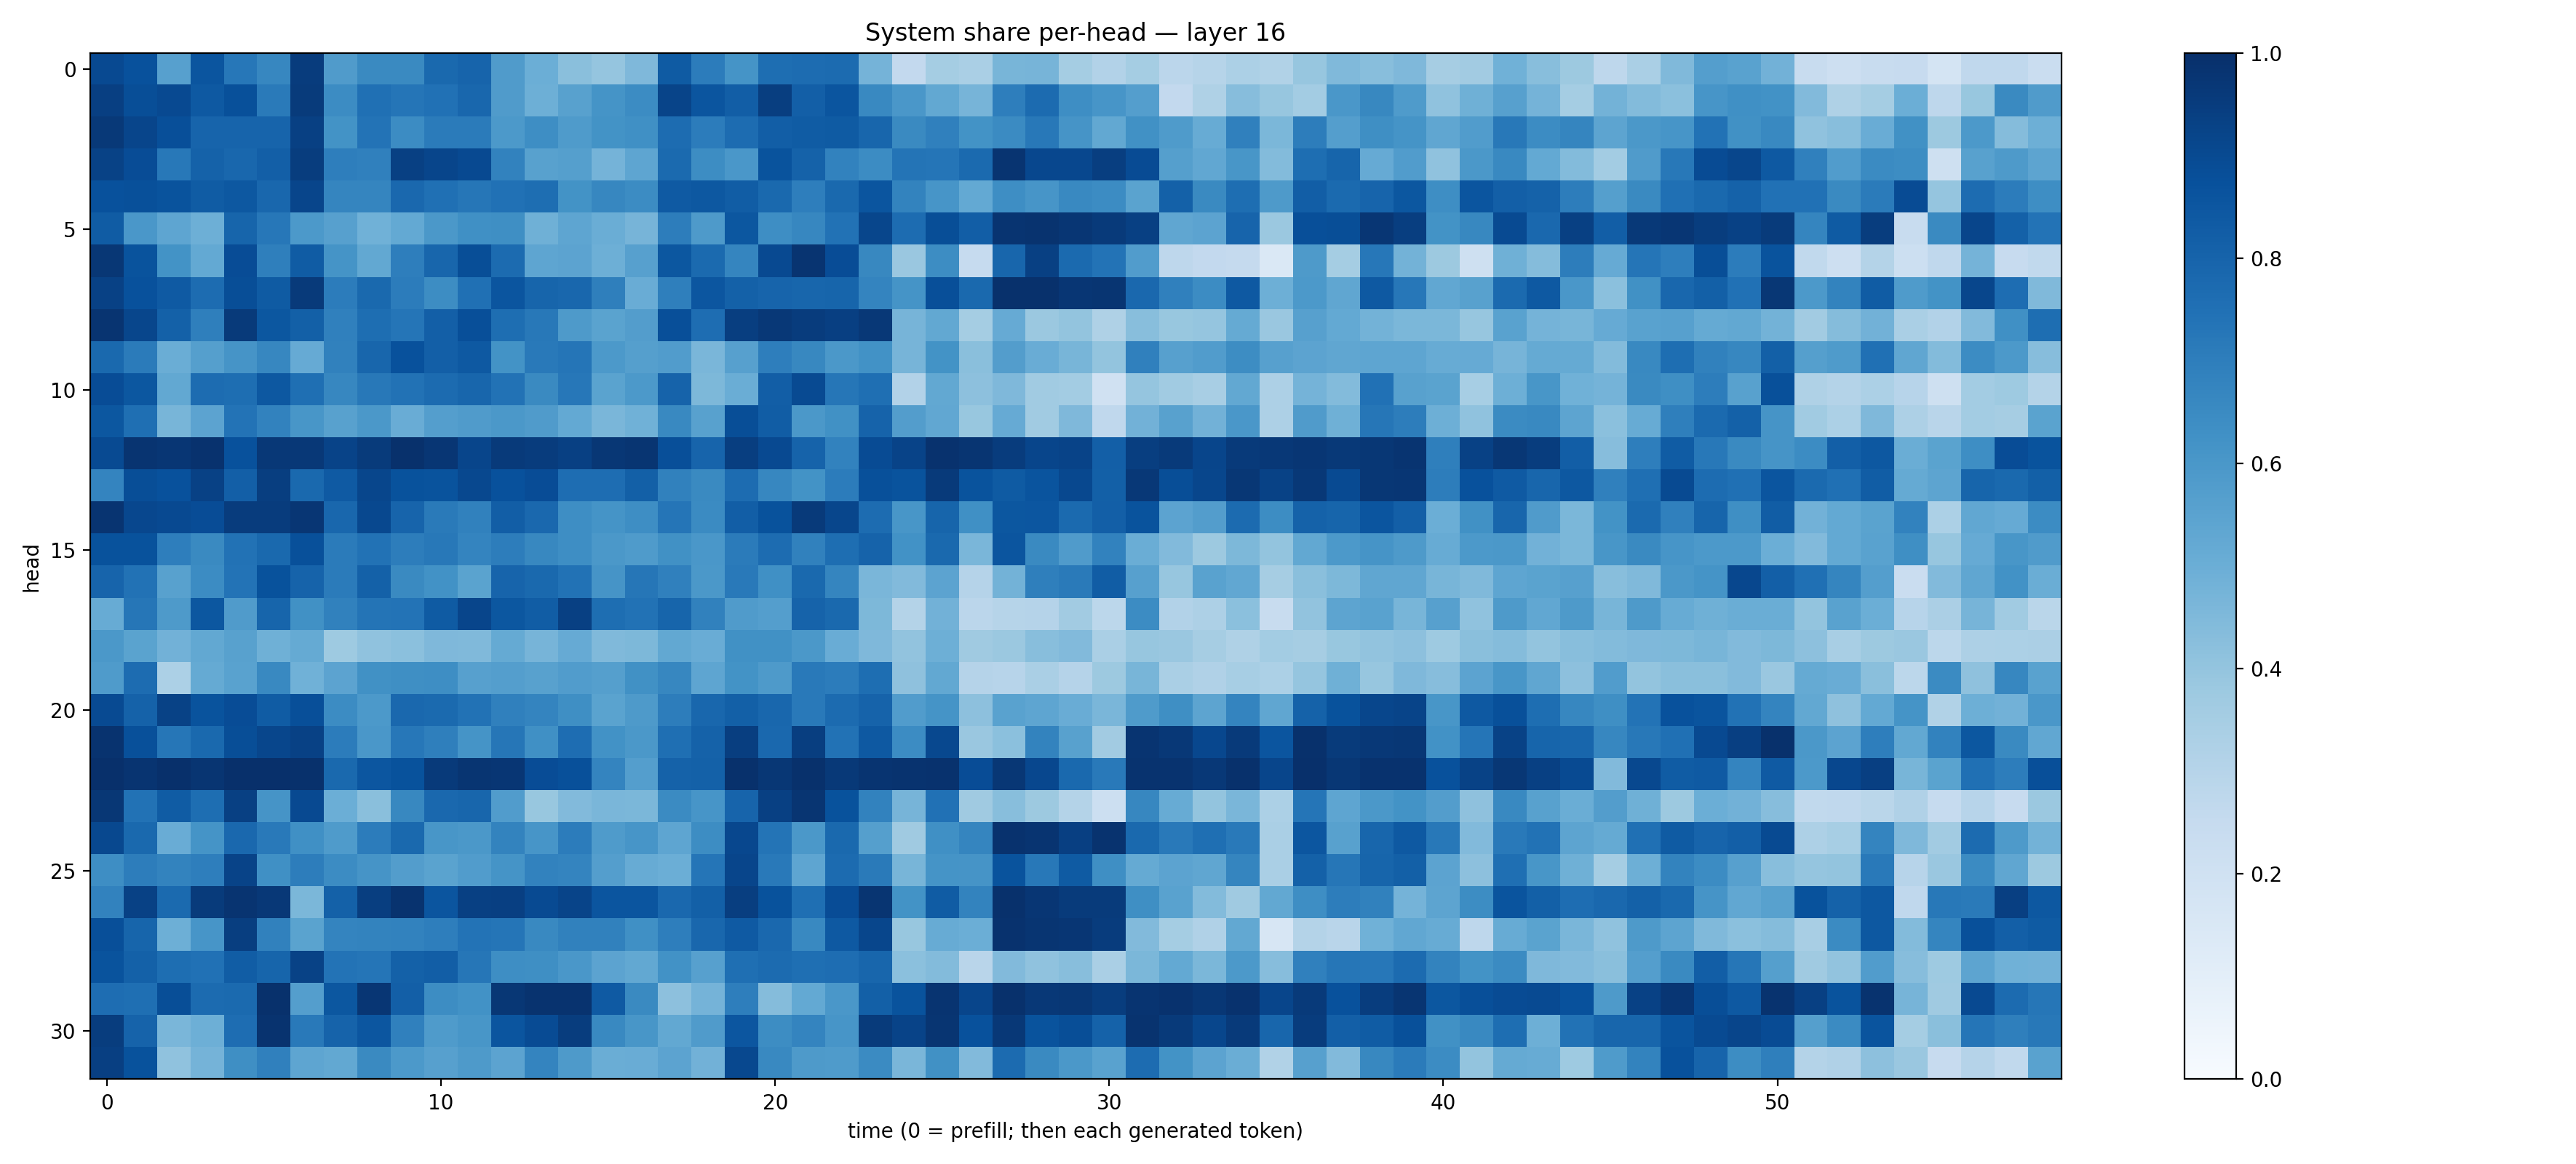

Values plotted in this chart, from the file beside it:
0.9013145, 0.87426376, 0.5622623, 0.85679466, 0.72628367, 0.66598433, 0.94938195, 0.5797657, 0.6530821, 0.6530683, 0.7780523, 0.79883033, 0.5819332, 0.499327, 0.4245991, 0.39699128, 0.4511166, 0.83433515, 0.70395213, 0.6139616, 0.76081973, 0.7674775, 0.77268237, 0.47600943
0.9406, 0.8849, 0.8987, 0.8417, 0.8756, 0.7142, 0.9536, 0.6474, 0.7539, 0.7314, 0.7469, 0.7882, 0.581, 0.4948, 0.5584, 0.6143, 0.6462, 0.9211, 0.8588, 0.8228, 0.9446, 0.8201, 0.8557, 0.6579
0.9614, 0.917, 0.8817, 0.7976, 0.7981, 0.798, 0.9341, 0.6195, 0.7408, 0.6473, 0.7101, 0.7092, 0.5934, 0.6375, 0.5845, 0.6176, 0.6293, 0.7686, 0.7048, 0.7671, 0.8212, 0.8295, 0.8341, 0.7928
0.9265, 0.8904, 0.7208, 0.8064, 0.7883, 0.8178, 0.9489, 0.6967, 0.6886, 0.936, 0.9149, 0.9008, 0.6822, 0.5576, 0.5663, 0.4731, 0.5388, 0.7747, 0.6407, 0.6016, 0.8651, 0.8057, 0.6828, 0.6467
0.8724, 0.8784, 0.8652, 0.829, 0.8467, 0.787, 0.9176, 0.6707, 0.6704, 0.7843, 0.7533, 0.7269, 0.7466, 0.7592, 0.6189, 0.6671, 0.647, 0.8397, 0.8466, 0.825, 0.7812, 0.6984, 0.7808, 0.8556
0.8288, 0.5978, 0.5375, 0.4953, 0.793, 0.7248, 0.5917, 0.5595, 0.4852, 0.5198, 0.5974, 0.6321, 0.6363, 0.4917, 0.5382, 0.5017, 0.4691, 0.7012, 0.5877, 0.8494, 0.6367, 0.6651, 0.7444, 0.9125
0.9689, 0.8662, 0.6202, 0.5204, 0.8879, 0.6945, 0.8307, 0.6135, 0.5253, 0.6979, 0.7906, 0.8849, 0.7703, 0.537, 0.5439, 0.4951, 0.5593, 0.8498, 0.7738, 0.6695, 0.899, 0.9812, 0.8869, 0.6618
0.9333, 0.8725, 0.8377, 0.7678, 0.8832, 0.8356, 0.9577, 0.7041, 0.7799, 0.7041, 0.6429, 0.7504, 0.8561, 0.7944, 0.7876, 0.6932, 0.5077, 0.6949, 0.8539, 0.8095, 0.8001, 0.7898, 0.7967, 0.6723
0.9814, 0.9119, 0.8121, 0.6927, 0.958, 0.8484, 0.8131, 0.6893, 0.7593, 0.731, 0.8183, 0.8789, 0.7614, 0.7188, 0.5894, 0.5498, 0.5727, 0.8824, 0.7622, 0.9441, 0.9666, 0.9527, 0.9391, 0.9668
0.7774, 0.7106, 0.5021, 0.5651, 0.6097, 0.6652, 0.515, 0.6856, 0.7903, 0.8724, 0.8165, 0.8419, 0.6192, 0.7171, 0.7343, 0.5918, 0.5651, 0.5754, 0.4627, 0.5597, 0.6988, 0.6615, 0.5968, 0.6221
0.8873, 0.8511, 0.5243, 0.7689, 0.7582, 0.8452, 0.755, 0.6643, 0.7193, 0.7444, 0.7731, 0.7917, 0.7427, 0.6525, 0.7234, 0.5498, 0.591, 0.8043, 0.4567, 0.5018, 0.8212, 0.8962, 0.7273, 0.7545
0.8506, 0.7572, 0.4677, 0.546, 0.7414, 0.6833, 0.6042, 0.5581, 0.5966, 0.5055, 0.5665, 0.5796, 0.5972, 0.5813, 0.5213, 0.4609, 0.488, 0.6565, 0.5586, 0.8846, 0.8277, 0.5938, 0.6262, 0.8041
0.8973, 0.9816, 0.9744, 0.9899, 0.8733, 0.9652, 0.9678, 0.9223, 0.9548, 0.994, 0.9761, 0.9143, 0.9593, 0.9521, 0.9358, 0.9705, 0.98, 0.8811, 0.8005, 0.9426, 0.9023, 0.8023, 0.6828, 0.8926
0.6727, 0.8861, 0.8741, 0.9336, 0.8196, 0.9443, 0.7776, 0.8378, 0.9117, 0.8702, 0.8663, 0.9042, 0.8738, 0.8896, 0.7625, 0.763, 0.8145, 0.6837, 0.6527, 0.7684, 0.6652, 0.6173, 0.707, 0.8772
0.9842, 0.9072, 0.9009, 0.8871, 0.9519, 0.9515, 0.9737, 0.7882, 0.9027, 0.7994, 0.7119, 0.6871, 0.8206, 0.7816, 0.6393, 0.614, 0.6395, 0.7306, 0.6518, 0.8232, 0.8708, 0.9578, 0.9127, 0.7695
0.8698, 0.8673, 0.6987, 0.655, 0.7434, 0.778, 0.8754, 0.7072, 0.7422, 0.7021, 0.7219, 0.6745, 0.7024, 0.662, 0.6386, 0.5955, 0.5827, 0.6277, 0.601, 0.7082, 0.7675, 0.685, 0.7578, 0.8043
0.8006, 0.7447, 0.5584, 0.645, 0.7412, 0.8701, 0.8046, 0.7078, 0.8101, 0.6544, 0.6236, 0.5499, 0.7999, 0.7804, 0.7438, 0.6102, 0.7295, 0.6895, 0.5946, 0.7171, 0.6305, 0.7775, 0.6707, 0.4643
0.5105, 0.7297, 0.5876, 0.8485, 0.5817, 0.7963, 0.6283, 0.6854, 0.7363, 0.7391, 0.8322, 0.9159, 0.8514, 0.828, 0.9352, 0.7598, 0.7425, 0.7968, 0.6869, 0.5786, 0.5696, 0.8009, 0.7778, 0.4545
0.5965, 0.5502, 0.4816, 0.5257, 0.555, 0.4917, 0.517, 0.372, 0.409, 0.4181, 0.4525, 0.4457, 0.517, 0.4699, 0.5148, 0.4488, 0.4541, 0.5266, 0.5057, 0.628, 0.6267, 0.5939, 0.5056, 0.4493
0.5849, 0.7676, 0.3317, 0.5167, 0.5516, 0.6593, 0.4874, 0.5433, 0.6252, 0.6343, 0.637, 0.5596, 0.5695, 0.5552, 0.5753, 0.5651, 0.6281, 0.6671, 0.5372, 0.6201, 0.5891, 0.7176, 0.7059, 0.7578
0.8948, 0.8058, 0.9291, 0.8657, 0.89, 0.8289, 0.8827, 0.6454, 0.5934, 0.7825, 0.7747, 0.7439, 0.6908, 0.6757, 0.6339, 0.5473, 0.588, 0.6998, 0.7875, 0.8155, 0.7866, 0.7154, 0.7733, 0.8031
0.9858, 0.8789, 0.7281, 0.7785, 0.8846, 0.9116, 0.9326, 0.7046, 0.6004, 0.7245, 0.6927, 0.6172, 0.7271, 0.6328, 0.7633, 0.6211, 0.5973, 0.7563, 0.8078, 0.9436, 0.7843, 0.944, 0.7426, 0.8413
0.9991, 0.9842, 0.9995, 0.9785, 0.9976, 0.9971, 0.9951, 0.7803, 0.8524, 0.8701, 0.96, 0.9792, 0.9748, 0.8889, 0.8785, 0.6747, 0.5684, 0.8049, 0.8101, 0.9935, 0.969, 0.994, 0.963, 0.9819
0.9698, 0.7427, 0.8301, 0.7604, 0.9351, 0.6105, 0.901, 0.4994, 0.4239, 0.6636, 0.7817, 0.7895, 0.5746, 0.3873, 0.4447, 0.4629, 0.4608, 0.6502, 0.6093, 0.8006, 0.9356, 0.9784, 0.8691, 0.6813
0.9025, 0.7811, 0.5057, 0.6155, 0.7813, 0.717, 0.6307, 0.585, 0.7068, 0.7788, 0.6022, 0.5974, 0.6786, 0.6077, 0.7066, 0.5841, 0.6088, 0.5356, 0.6417, 0.9083, 0.7367, 0.5958, 0.7782, 0.5636
0.6389, 0.7016, 0.6781, 0.699, 0.9223, 0.6303, 0.7, 0.6477, 0.61, 0.5731, 0.5505, 0.5756, 0.6168, 0.6812, 0.6728, 0.5687, 0.5092, 0.4967, 0.7325, 0.915, 0.717, 0.5384, 0.7725, 0.7129
0.6827, 0.9333, 0.7755, 0.9562, 0.9839, 0.9664, 0.4604, 0.8115, 0.9444, 0.9859, 0.8575, 0.9373, 0.9378, 0.8971, 0.9198, 0.8563, 0.8581, 0.7835, 0.8129, 0.9415, 0.8684, 0.7577, 0.8881, 0.9789
0.8802, 0.7942, 0.4927, 0.6057, 0.9434, 0.6874, 0.5488, 0.6742, 0.6779, 0.6809, 0.6967, 0.7409, 0.7333, 0.6599, 0.6842, 0.6839, 0.6295, 0.6966, 0.786, 0.8369, 0.7817, 0.6581, 0.8434, 0.9135
0.8633, 0.8123, 0.7612, 0.7478, 0.8267, 0.7959, 0.9277, 0.7415, 0.7329, 0.8096, 0.8233, 0.7284, 0.6387, 0.6355, 0.6004, 0.5444, 0.5241, 0.6233, 0.5614, 0.7551, 0.7706, 0.7555, 0.7626, 0.7921
0.7653, 0.7552, 0.8859, 0.773, 0.7759, 0.9954, 0.5692, 0.849, 0.9765, 0.8199, 0.6438, 0.6221, 0.9709, 0.985, 0.9846, 0.8363, 0.6531, 0.4159, 0.4737, 0.6964, 0.4352, 0.5219, 0.5986, 0.8134
0.948, 0.8032, 0.4631, 0.4924, 0.765, 0.9882, 0.7187, 0.8018, 0.8519, 0.6884, 0.5825, 0.602, 0.8586, 0.893, 0.9487, 0.6569, 0.6034, 0.5266, 0.5815, 0.8539, 0.6435, 0.672, 0.606, 0.957
0.9414, 0.871, 0.4095, 0.4763, 0.6354, 0.6898, 0.5353, 0.5256, 0.6554, 0.593, 0.5613, 0.5877, 0.5467, 0.6748, 0.5881, 0.5026, 0.5045, 0.5445, 0.484, 0.9031, 0.66, 0.5883, 0.5836, 0.6501
